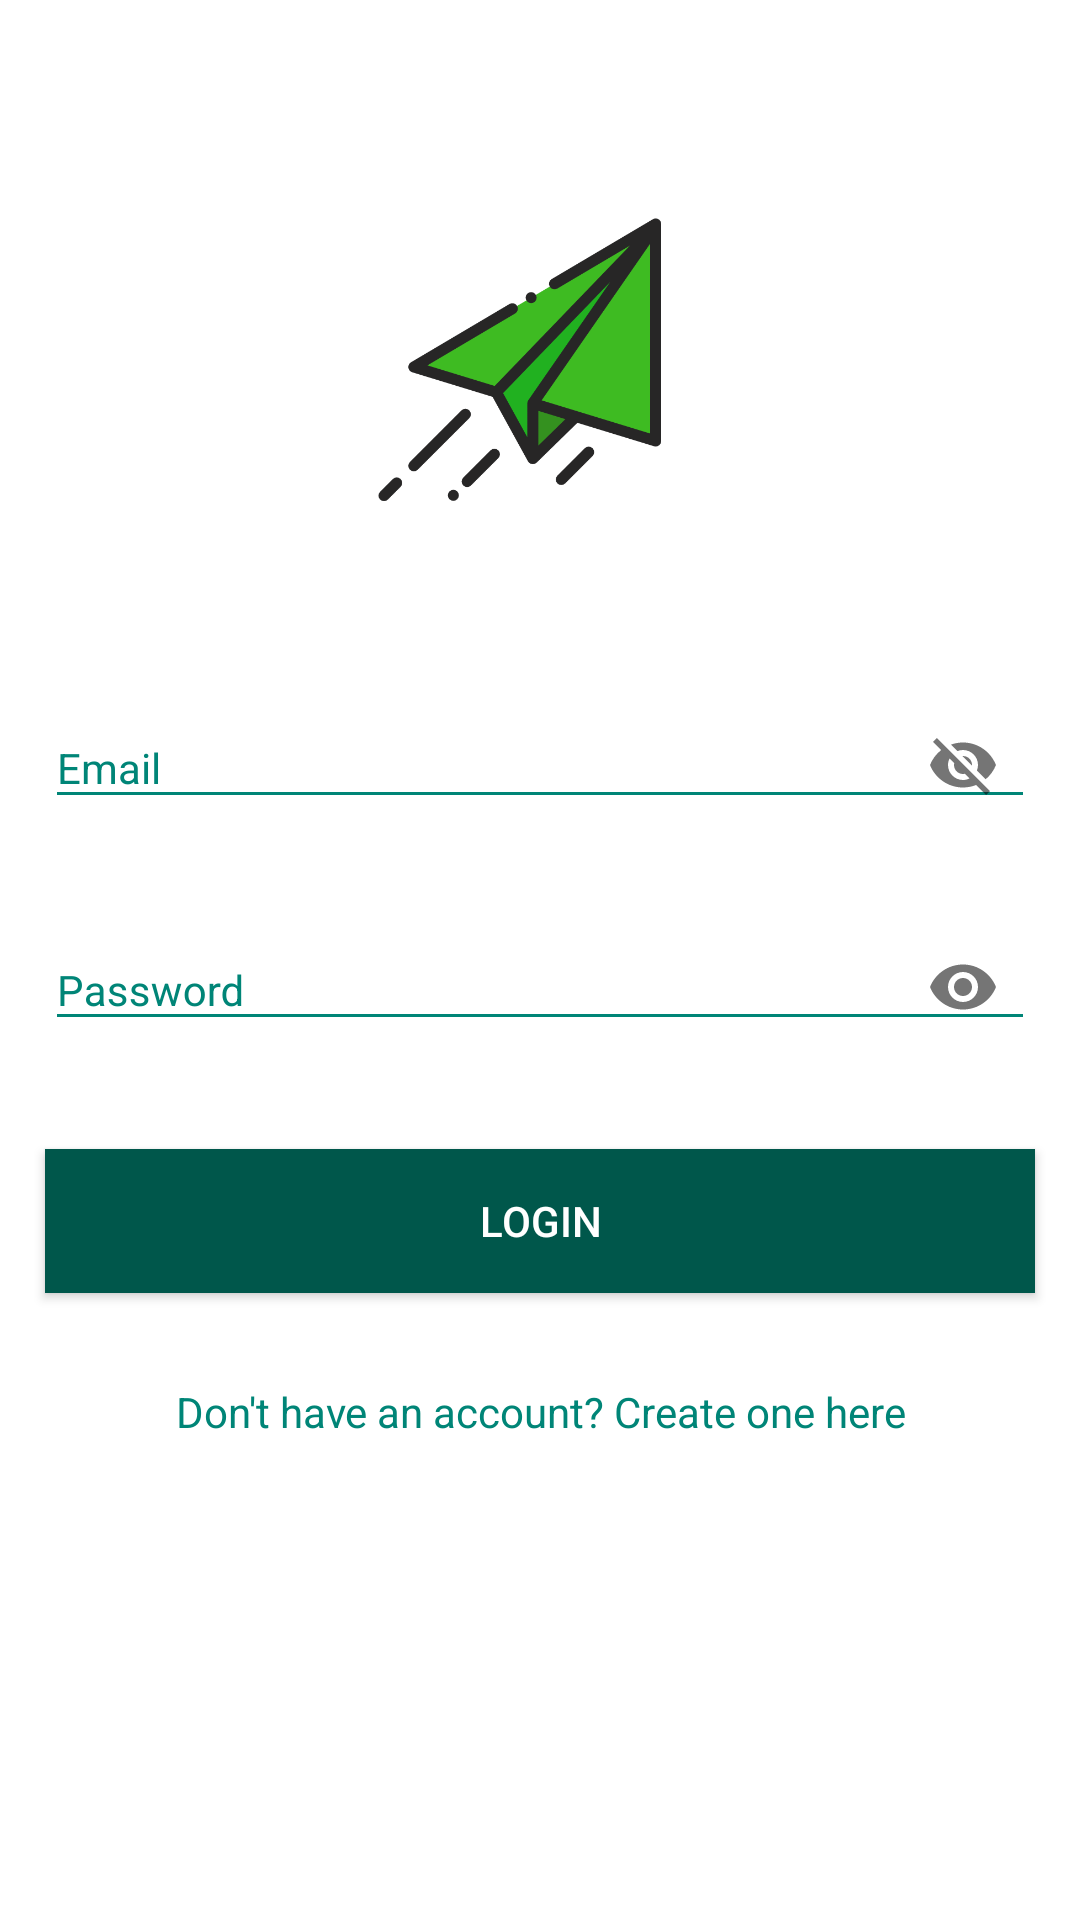

Layout XML and referenced resources for this Android screen:
<!-- AndroidManifest.xml: application theme AppTheme -->
<!-- res/layout/activity_login.xml -->
<?xml version="1.0" encoding="utf-8"?>
<ScrollView xmlns:android="http://schemas.android.com/apk/res/android"
    xmlns:app="http://schemas.android.com/apk/res-auto"
    xmlns:tools="http://schemas.android.com/tools"
    android:layout_width="match_parent"
    android:layout_height="match_parent"
    android:background="@color/white"
    tools:context=".LoginActivity">

    <LinearLayout
        android:layout_width="match_parent"
        android:layout_height="wrap_content"
        android:orientation="vertical">

        <ImageView
            android:id="@+id/ivLogo"
            android:layout_height="150dp"
            android:layout_width="150dp"
            android:layout_gravity="center_horizontal"
            android:layout_marginTop="50dp"
            android:src="@mipmap/whisper"
            android:layout_marginBottom="20dp"/>

        <android.support.design.widget.TextInputLayout
            android:layout_width="match_parent"
            android:layout_height="wrap_content"
            android:textColorHint="@color/colorPrimary"
            android:theme="@style/MyHintText"
            app:passwordToggleEnabled="true">

            <EditText
                android:id="@+id/editTextEmail"
                android:layout_width="match_parent"
                android:layout_height="wrap_content"
                android:layout_margin="15dp"
                android:hint="Email"
                android:inputType="textEmailAddress"
                android:theme="@style/MyEditText"/>
        </android.support.design.widget.TextInputLayout>

        <android.support.design.widget.TextInputLayout
            android:layout_width="match_parent"
            android:layout_height="wrap_content"
            android:textColorHint="@color/colorPrimary"
            android:theme="@style/MyHintText"
            app:passwordToggleEnabled="true">

            <EditText
                android:id="@+id/editTextPassword"
                android:layout_width="match_parent"
                android:layout_height="wrap_content"
                android:layout_margin="15dp"
                android:hint="Password"
                android:inputType="textPassword"
                android:theme="@style/MyEditText" />

        </android.support.design.widget.TextInputLayout>


        <Button
            android:id="@+id/buttonSignin"
            android:layout_width="match_parent"
            android:layout_height="wrap_content"
            android:layout_margin="15dp"
            android:textColor="@color/white"
            android:background="@color/colorPrimaryDark"
            android:textSize="@dimen/dialog_title_text_size"
            android:text="Login" />

        <TextView
            android:id="@+id/textViewSignUp"
            android:layout_width="match_parent"
            android:layout_height="wrap_content"
            android:layout_margin="15dp"
            android:textColor="@color/colorPrimary"
            android:text="Don't have an account? Create one here"
            android:textAlignment="center" />

    </LinearLayout>

</ScrollView>
<!-- resources referenced by this layout -->
<resources>
  <color name="colorPrimary">#008577</color>
  <color name="colorPrimaryDark">#00574B</color>
  <!-- mipmap whisper: png bitmap (mipmap-hdpi, 26501 bytes) -->
  <style name="MyEditText" parent="Theme.AppCompat.Light">
          <item name="colorControlActivated">@color/colorAccent</item>
          <item name="colorControlNormal">@color/colorPrimary</item>
      </style>
  <style name="MyHintText" parent="TextAppearance.AppCompat.Small">
          <item name="android:color">@color/colorPrimary</item>
      </style>
  <style name="AppTheme" parent="Theme.AppCompat.Light.DarkActionBar">
          
          <item name="colorPrimary">@color/colorPrimary</item>
          <item name="colorPrimaryDark">@color/colorPrimaryDark</item>
          <item name="colorAccent">@color/colorAccent</item>
      </style>
  <color name="colorAccent">#D81B60</color>
  <!-- not gathered from this repository: default colours our renderer supplied (Android Studio template values) -->
  <color name="white">#FFFFFFFF</color>
</resources>
